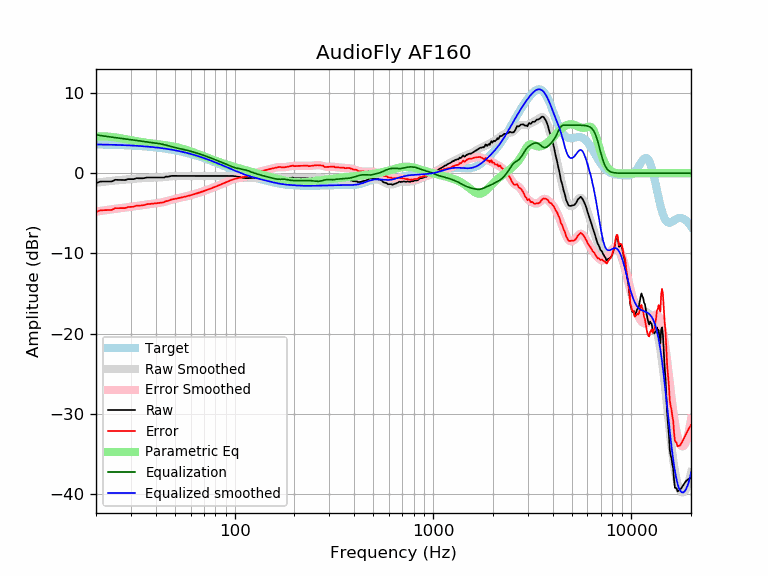

The file beside this chart, header and first rows:
frequency, raw, error, smoothed, error_smoothed, equalization, parametric_eq, equalized_raw, equalized_smoothed, target
20, -1.24, -4.83, -1.19, -4.78, 4.78, 4.55, 3.54, 3.59, 3.59
21, -1.04, -4.62, -1.12, -4.70, 4.70, 4.59, 3.66, 3.58, 3.58
22, -1.04, -4.61, -1.06, -4.63, 4.63, 4.59, 3.60, 3.57, 3.57
23, -1.04, -4.60, -1.00, -4.57, 4.57, 4.57, 3.53, 3.56, 3.56
24, -1.03, -4.58, -0.95, -4.50, 4.50, 4.53, 3.48, 3.55, 3.55
25, -0.82, -4.36, -0.90, -4.44, 4.44, 4.47, 3.63, 3.54, 3.54
26, -0.84, -4.36, -0.86, -4.39, 4.39, 4.41, 3.55, 3.53, 3.53
27, -0.84, -4.35, -0.83, -4.34, 4.34, 4.34, 3.50, 3.51, 3.51
28, -0.85, -4.35, -0.79, -4.29, 4.29, 4.27, 3.44, 3.50, 3.50
29, -0.74, -4.22, -0.76, -4.24, 4.24, 4.19, 3.50, 3.48, 3.48
30, -0.74, -4.20, -0.73, -4.19, 4.19, 4.13, 3.45, 3.46, 3.46
31, -0.74, -4.18, -0.70, -4.14, 4.14, 4.06, 3.40, 3.44, 3.44
32, -0.61, -4.04, -0.67, -4.09, 4.09, 4.00, 3.48, 3.42, 3.42
33, -0.63, -4.04, -0.64, -4.04, 4.04, 3.94, 3.41, 3.40, 3.40
34, -0.63, -4.02, -0.61, -3.99, 3.99, 3.89, 3.36, 3.38, 3.38
35, -0.61, -3.97, -0.59, -3.95, 3.95, 3.84, 3.33, 3.36, 3.36
36, -0.53, -3.87, -0.57, -3.90, 3.90, 3.79, 3.37, 3.33, 3.33
37, -0.53, -3.84, -0.56, -3.86, 3.86, 3.75, 3.33, 3.31, 3.31
38, -0.53, -3.81, -0.55, -3.83, 3.83, 3.72, 3.29, 3.28, 3.28
39, -0.53, -3.79, -0.54, -3.79, 3.79, 3.68, 3.26, 3.25, 3.25
40, -0.53, -3.76, -0.54, -3.76, 3.76, 3.65, 3.22, 3.22, 3.22
41, -0.53, -3.73, -0.53, -3.72, 3.72, 3.62, 3.19, 3.19, 3.19
42, -0.53, -3.70, -0.52, -3.68, 3.68, 3.58, 3.14, 3.16, 3.16
43, -0.53, -3.66, -0.50, -3.63, 3.63, 3.55, 3.10, 3.13, 3.13
44, -0.53, -3.63, -0.48, -3.57, 3.57, 3.52, 3.04, 3.09, 3.09
45, -0.43, -3.48, -0.45, -3.51, 3.51, 3.49, 3.09, 3.06, 3.06
46, -0.43, -3.46, -0.43, -3.45, 3.45, 3.45, 3.01, 3.02, 3.02
47, -0.39, -3.37, -0.40, -3.38, 3.38, 3.41, 3.00, 2.99, 2.99
48, -0.33, -3.28, -0.37, -3.32, 3.32, 3.37, 2.99, 2.95, 2.95
49, -0.33, -3.24, -0.35, -3.26, 3.26, 3.33, 2.93, 2.91, 2.91
50, -0.33, -3.20, -0.34, -3.20, 3.20, 3.29, 2.87, 2.87, 2.87
51, -0.33, -3.16, -0.33, -3.15, 3.15, 3.24, 2.82, 2.82, 2.82
52, -0.33, -3.11, -0.33, -3.11, 3.11, 3.19, 2.78, 2.78, 2.78
53, -0.33, -3.07, -0.33, -3.06, 3.06, 3.14, 2.73, 2.74, 2.74
54, -0.33, -3.03, -0.33, -3.02, 3.02, 3.09, 2.69, 2.69, 2.69
55, -0.33, -2.98, -0.33, -2.98, 2.98, 3.03, 2.64, 2.65, 2.65
56, -0.33, -2.93, -0.33, -2.93, 2.93, 2.97, 2.60, 2.60, 2.60
57, -0.33, -2.89, -0.33, -2.89, 2.89, 2.91, 2.55, 2.55, 2.55
58, -0.33, -2.84, -0.33, -2.84, 2.84, 2.85, 2.51, 2.51, 2.51
59, -0.33, -2.79, -0.33, -2.79, 2.79, 2.79, 2.46, 2.46, 2.46
60, -0.33, -2.74, -0.33, -2.74, 2.74, 2.73, 2.41, 2.41, 2.41
61, -0.33, -2.69, -0.33, -2.69, 2.69, 2.66, 2.36, 2.36, 2.36
62, -0.33, -2.64, -0.33, -2.64, 2.64, 2.60, 2.31, 2.31, 2.31
63, -0.33, -2.59, -0.33, -2.59, 2.59, 2.54, 2.26, 2.26, 2.26
64, -0.33, -2.54, -0.33, -2.54, 2.54, 2.47, 2.21, 2.21, 2.21
65, -0.33, -2.49, -0.33, -2.49, 2.49, 2.41, 2.15, 2.15, 2.15
66, -0.33, -2.43, -0.33, -2.43, 2.43, 2.35, 2.10, 2.10, 2.10
67, -0.33, -2.38, -0.33, -2.38, 2.38, 2.29, 2.05, 2.05, 2.05
68, -0.33, -2.33, -0.33, -2.33, 2.33, 2.22, 1.99, 1.99, 1.99
69, -0.33, -2.27, -0.33, -2.27, 2.27, 2.16, 1.94, 1.94, 1.94
70, -0.33, -2.22, -0.33, -2.22, 2.22, 2.10, 1.89, 1.89, 1.89
71, -0.33, -2.17, -0.33, -2.17, 2.17, 2.04, 1.83, 1.83, 1.83
72, -0.33, -2.11, -0.33, -2.11, 2.11, 1.99, 1.78, 1.78, 1.78
73, -0.33, -2.06, -0.33, -2.06, 2.06, 1.93, 1.73, 1.73, 1.73
74, -0.33, -2.00, -0.33, -2.00, 2.00, 1.87, 1.67, 1.67, 1.67
75, -0.33, -1.95, -0.33, -1.95, 1.95, 1.82, 1.62, 1.62, 1.62
76, -0.33, -1.90, -0.33, -1.90, 1.90, 1.76, 1.56, 1.56, 1.56
77, -0.33, -1.84, -0.33, -1.84, 1.84, 1.71, 1.51, 1.51, 1.51
78, -0.33, -1.79, -0.33, -1.79, 1.79, 1.66, 1.45, 1.45, 1.45
79, -0.33, -1.73, -0.33, -1.73, 1.73, 1.61, 1.40, 1.40, 1.40
... 553 more rows
